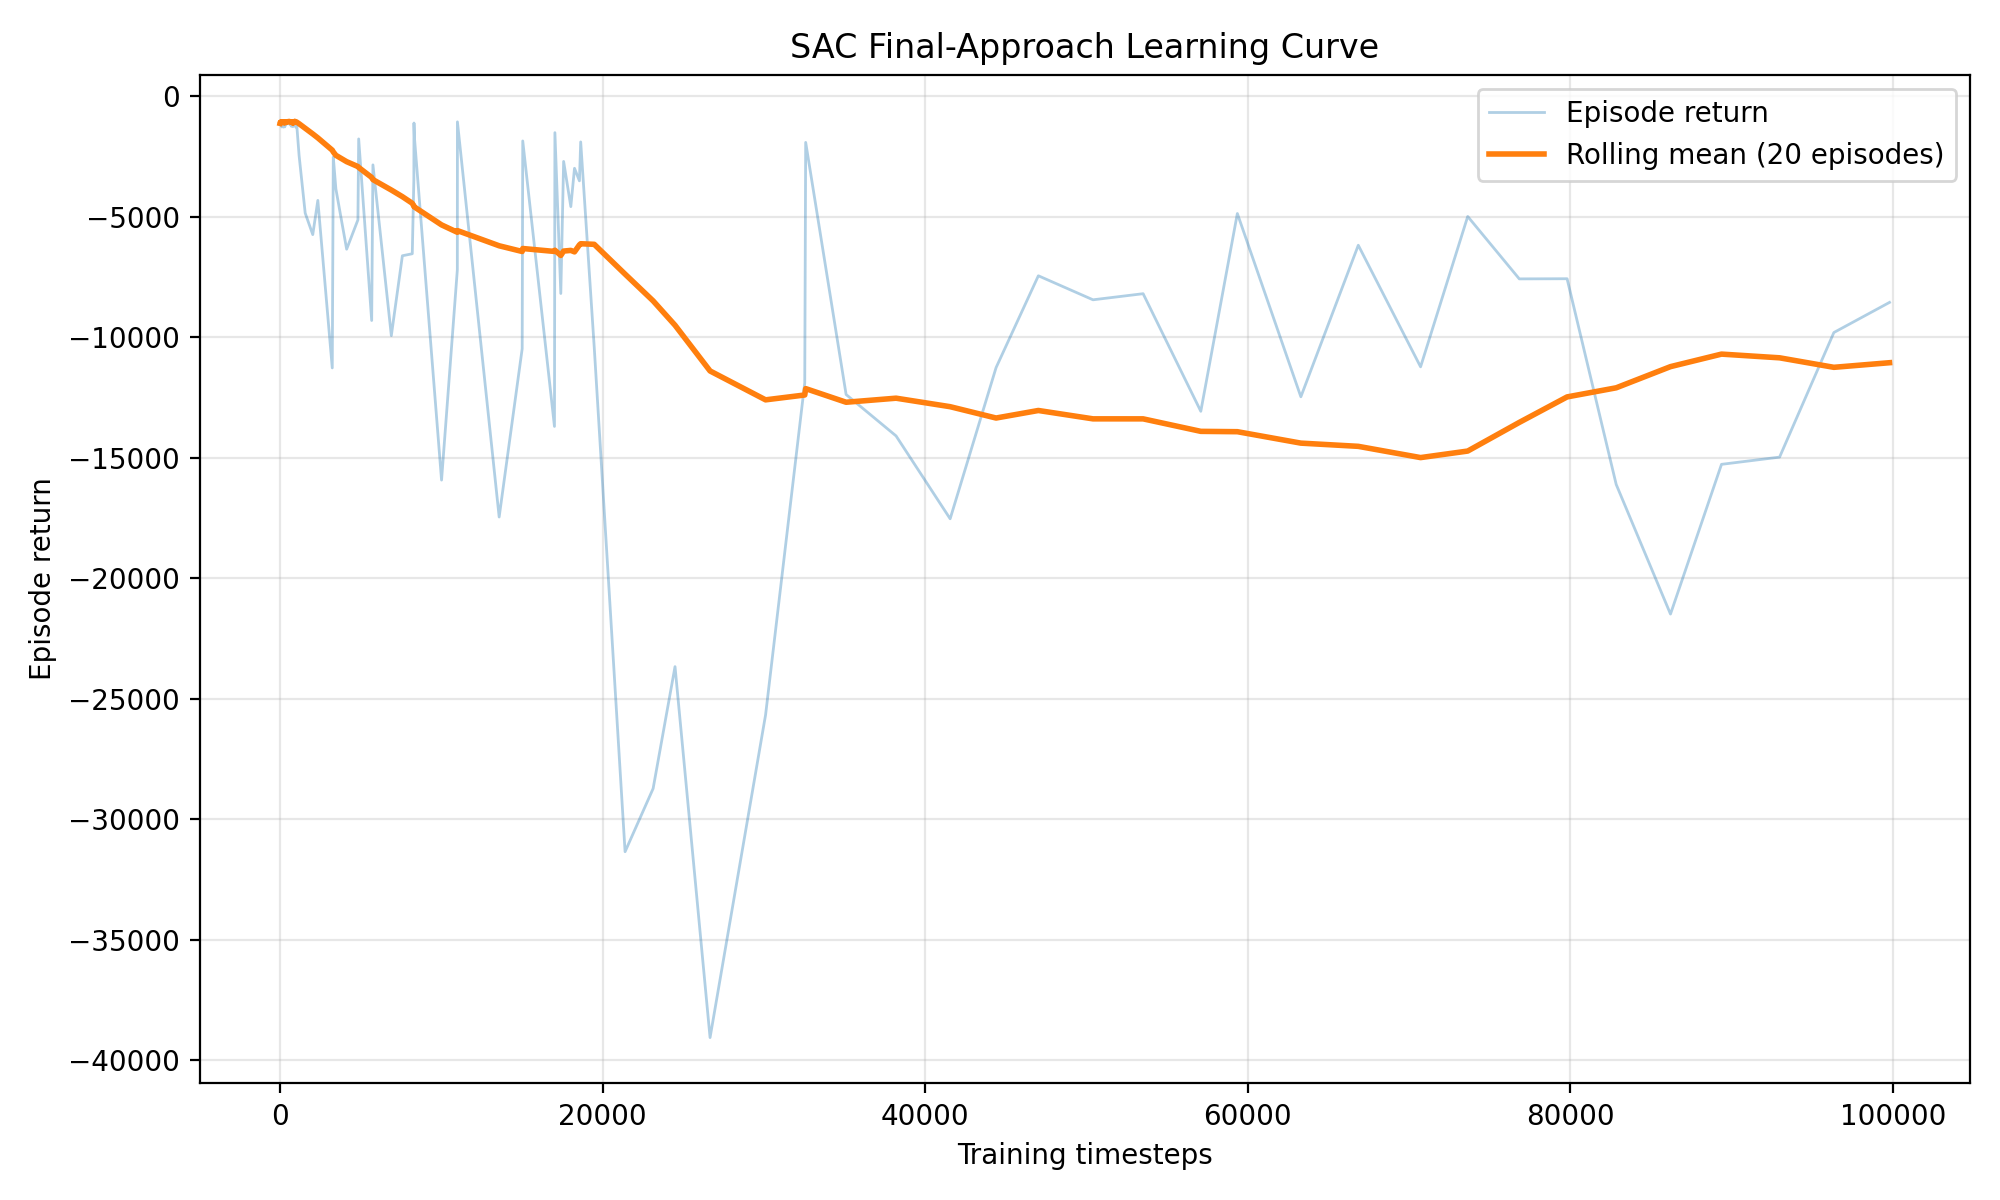

Data behind this chart, as committed beside it:
episode, timestep, episode_return, rolling_mean_return, termination_reason
1, 11, -1126, -1126, safety_violation
2, 17, -1089, -1108, safety_violation
3, 28, -1117, -1111, safety_violation
4, 31, -1036, -1092, safety_violation
5, 37, -1068, -1087, safety_violation
6, 45, -1103, -1090, safety_violation
7, 53, -1067, -1087, safety_violation
8, 58, -1056, -1083, safety_violation
9, 59, -1012, -1075, safety_violation
10, 68, -1111, -1079, safety_violation
11, 75, -1056, -1077, safety_violation
12, 80, -1047, -1074, safety_violation
13, 92, -1094, -1076, safety_violation
14, 93, -1008, -1071, safety_violation
15, 94, -1009, -1067, safety_violation
16, 123, -1274, -1080, safety_violation
17, 131, -1054, -1078, safety_violation
18, 134, -1019, -1075, safety_violation
19, 135, -1010, -1071, safety_violation
20, 137, -1027, -1069, safety_violation
21, 156, -1209, -1073, safety_violation
22, 164, -1095, -1074, safety_violation
23, 170, -1059, -1071, safety_violation
24, 184, -1187, -1078, safety_violation
25, 186, -1029, -1076, safety_violation
26, 194, -1107, -1077, safety_violation
27, 212, -1188, -1083, safety_violation
28, 227, -1281, -1094, safety_violation
29, 231, -1037, -1095, safety_violation
30, 234, -1029, -1091, safety_violation
31, 237, -1024, -1089, safety_violation
32, 242, -1040, -1089, safety_violation
33, 251, -1102, -1089, safety_violation
34, 253, -1024, -1090, safety_violation
35, 258, -1047, -1092, safety_violation
36, 267, -1053, -1081, safety_violation
37, 272, -1061, -1081, safety_violation
38, 291, -1121, -1086, safety_violation
39, 311, -1270, -1099, safety_violation
40, 312, -1011, -1099, safety_violation
41, 319, -1078, -1092, safety_violation
42, 328, -1104, -1093, safety_violation
43, 332, -1043, -1092, safety_violation
44, 338, -1062, -1085, safety_violation
45, 348, -1078, -1088, safety_violation
46, 352, -1035, -1084, safety_violation
47, 353, -1009, -1075, safety_violation
48, 354, -1008, -1062, safety_violation
49, 360, -1092, -1065, safety_violation
50, 362, -1030, -1065, safety_violation
51, 365, -1027, -1065, safety_violation
52, 375, -1125, -1069, safety_violation
53, 378, -1028, -1065, safety_violation
54, 391, -1177, -1073, safety_violation
55, 393, -1021, -1072, safety_violation
56, 397, -1058, -1072, safety_violation
57, 401, -1037, -1071, safety_violation
58, 406, -1068, -1068, safety_violation
59, 409, -1040, -1057, safety_violation
60, 417, -1071, -1060, safety_violation
... 158 more rows
